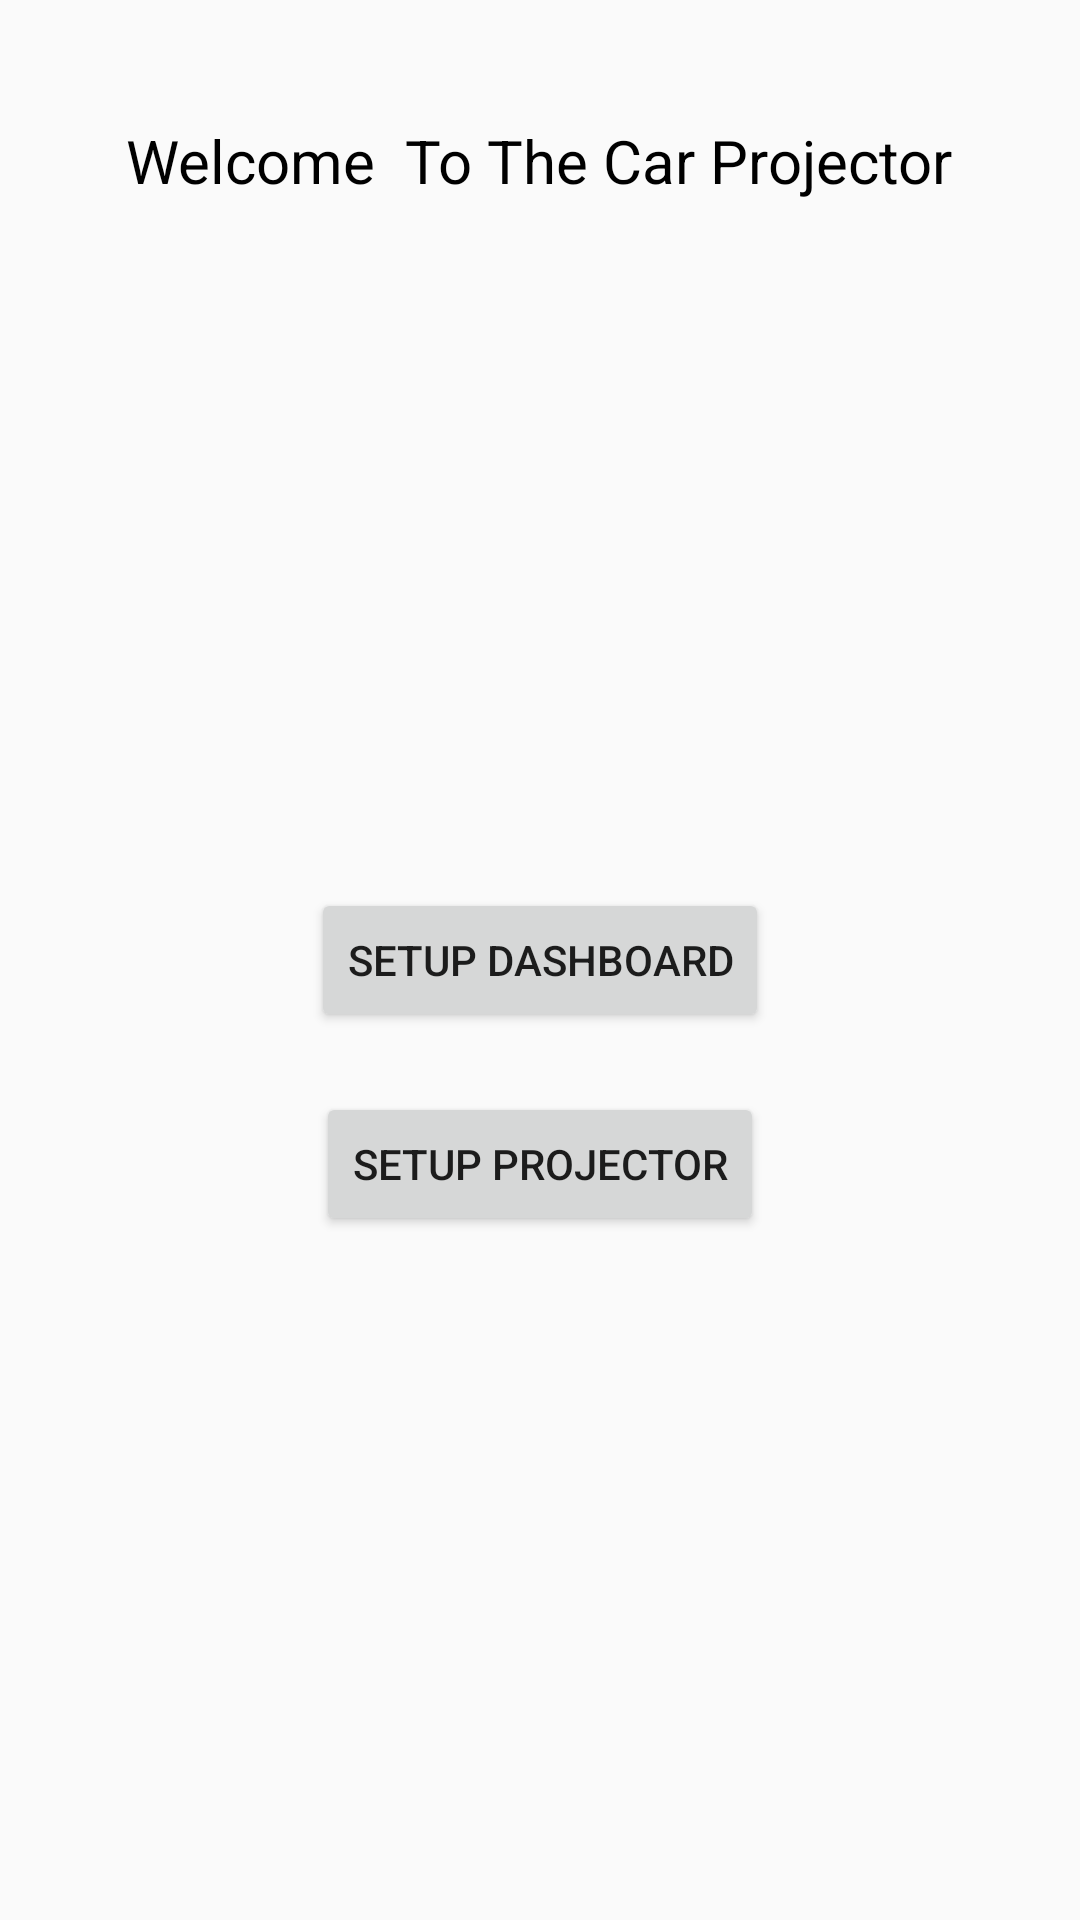

This screen was rendered from an Android layout file. Write that file and the resources it references.
<!-- AndroidManifest.xml: application theme AppTheme -->
<!-- res/layout/activity_on_boarding.xml -->
<?xml version="1.0" encoding="utf-8"?>

<RelativeLayout xmlns:android="http://schemas.android.com/apk/res/android"
    android:orientation="vertical"
    android:layout_width="match_parent"
    android:layout_height="match_parent">


    <TextView
        android:id="@+id/title"
        android:layout_width="wrap_content"
        android:layout_height="wrap_content"
        android:layout_alignParentTop="true"
        android:layout_centerHorizontal="true"
        android:layout_marginTop="40dp"
        android:text="Welcome  To The Car Projector"
        android:textColor="@color/colorBlack"
        android:textSize="20sp"/>

    <Button
        android:id="@+id/button_dashboard"
        android:layout_width="wrap_content"
        android:layout_height="wrap_content"
        android:layout_centerHorizontal="true"
        android:layout_centerVertical="true"
        android:text="Setup Dashboard" />

    <Button
        android:id="@+id/button_projector"
        android:layout_width="wrap_content"
        android:layout_height="wrap_content"
        android:layout_below="@+id/button_dashboard"
        android:layout_centerHorizontal="true"
        android:layout_centerVertical="true"
        android:layout_marginTop="20dp"
        android:text="Setup Projector" />


</RelativeLayout>
<!-- resources referenced by this layout -->
<resources>
  <color name="colorBlack">#000000</color>
  <style name="AppTheme" parent="Theme.AppCompat.Light.DarkActionBar">
          
          <item name="colorPrimary">@color/colorBlue</item>
          <item name="colorPrimaryDark">@color/colorBlueDark</item>
          <item name="colorAccent">@color/colorLiteBlue</item>
  
          <item name="windowActionBar">false</item>
          
          <item name="windowNoTitle">true</item>
  
  
      </style>
  <color name="colorBlue">#0008ff</color>
  <color name="colorBlueDark">#0f00af</color>
  <color name="colorLiteBlue">#004cff</color>
</resources>
